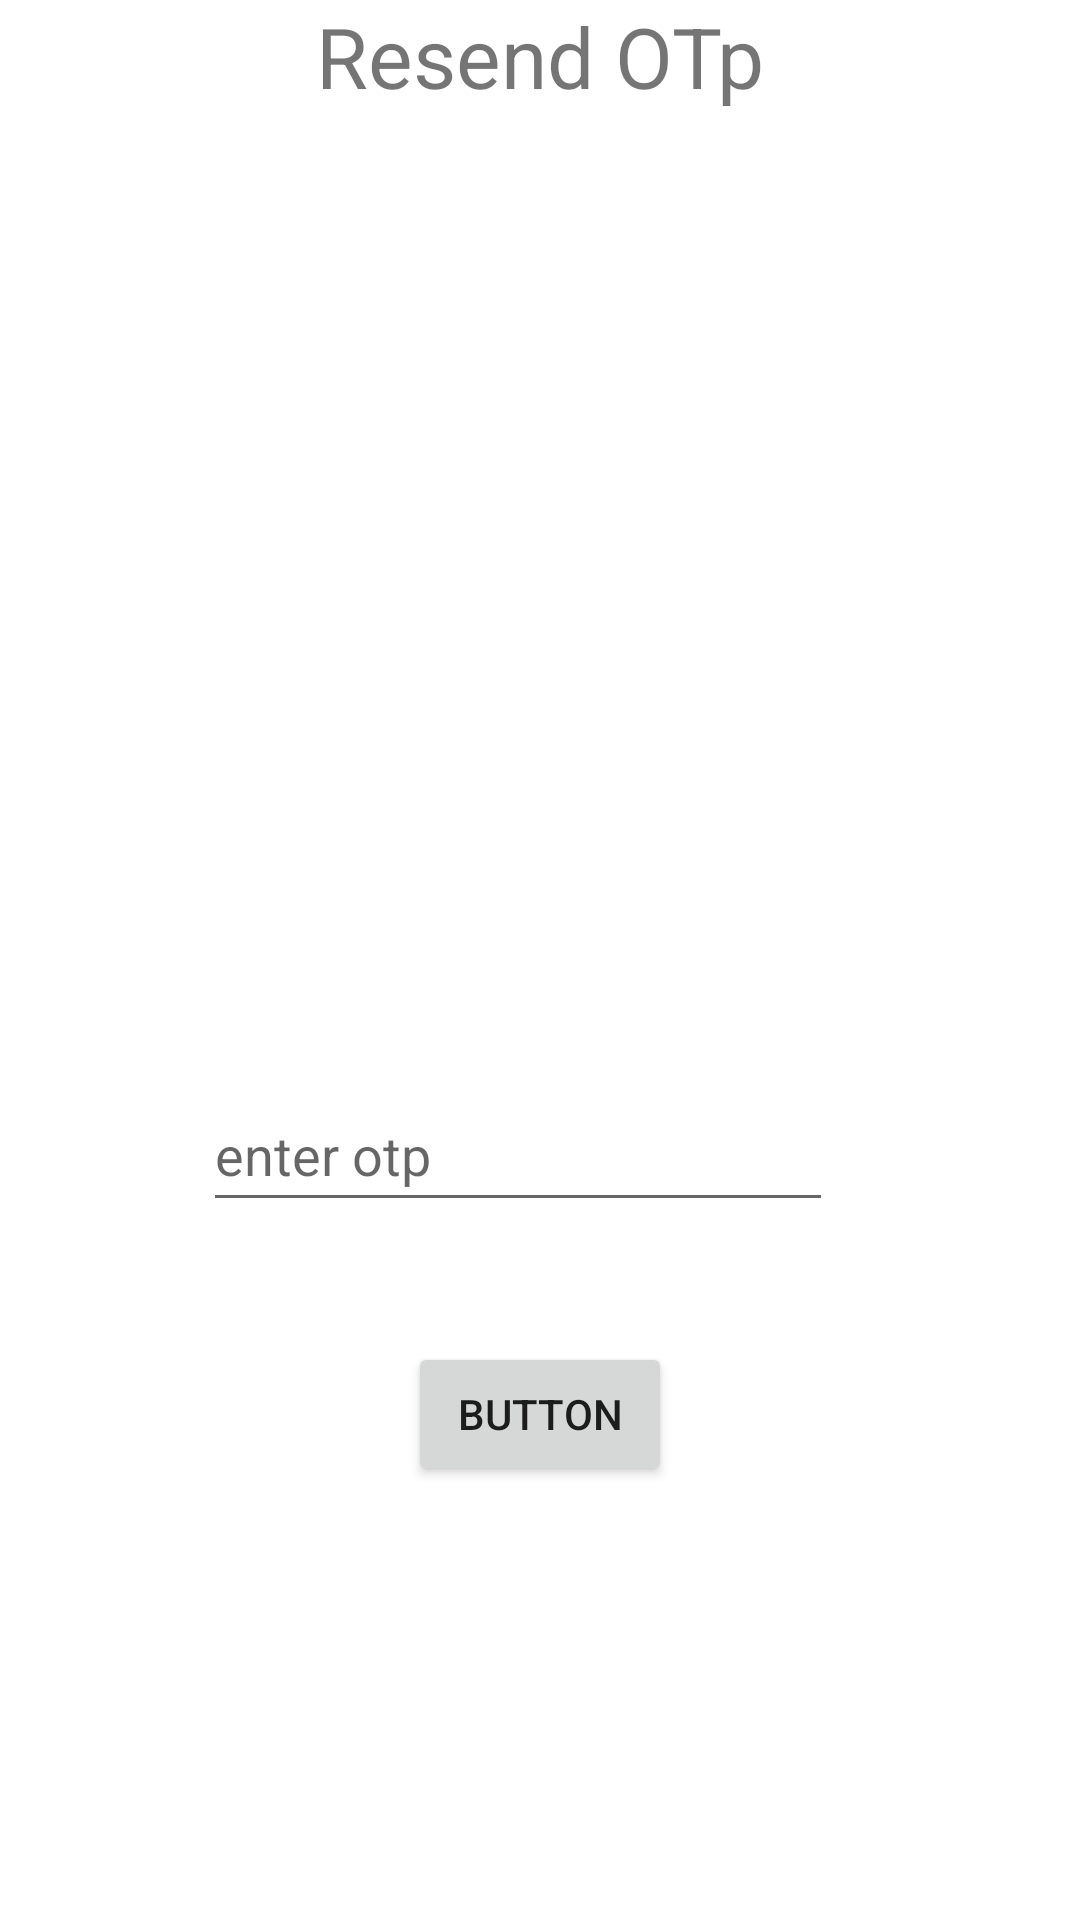

Android layout source for this screen:
<!-- AndroidManifest.xml: application theme Theme.ApiConnection -->
<!-- res/layout/activity_main2.xml -->
<?xml version="1.0" encoding="utf-8"?>
<androidx.constraintlayout.widget.ConstraintLayout xmlns:android="http://schemas.android.com/apk/res/android"
    xmlns:app="http://schemas.android.com/apk/res-auto"
    xmlns:tools="http://schemas.android.com/tools"
    android:layout_width="match_parent"
    android:layout_height="match_parent"
    tools:context=".MainActivity2">


































    <EditText
        android:id="@+id/editTextNumberPassword"
        android:layout_width="wrap_content"
        android:layout_height="wrap_content"
        android:ems="10"
        android:hint="enter otp"
        android:inputType="numberPassword"
        android:minHeight="48dp"
        app:layout_constraintBottom_toBottomOf="parent"
        app:layout_constraintEnd_toEndOf="parent"
        app:layout_constraintHorizontal_bias="0.452"
        app:layout_constraintStart_toStartOf="parent"
        app:layout_constraintTop_toTopOf="parent"
        app:layout_constraintVertical_bias="0.607" />

    <Button
        android:id="@+id/button2"
        android:layout_width="wrap_content"
        android:layout_height="wrap_content"
        android:layout_marginTop="88dp"
        android:text="Button"
        app:layout_constraintEnd_toEndOf="parent"
        app:layout_constraintStart_toStartOf="parent"
        app:layout_constraintTop_toTopOf="@+id/editTextNumberPassword" />
    <TextView
        android:layout_width="match_parent"
        android:layout_height="wrap_content"
        android:text="Resend OTp"
        android:textSize="28dp"
        android:gravity="center"
        android:id="@+id/resendotp"/>
</androidx.constraintlayout.widget.ConstraintLayout>
<!-- resources referenced by this layout -->
<resources>
  <style name="Theme.ApiConnection" parent="Theme.MaterialComponents.DayNight.DarkActionBar">
          
          <item name="colorPrimary">@color/purple_500</item>
          <item name="colorPrimaryVariant">@color/purple_700</item>
          <item name="colorOnPrimary">@color/white</item>
          
          <item name="colorSecondary">@color/teal_200</item>
          <item name="colorSecondaryVariant">@color/teal_700</item>
          <item name="colorOnSecondary">@color/black</item>
          
          <item name="android:statusBarColor">?attr/colorPrimaryVariant</item>
          
      </style>
  <!-- not gathered from this repository: default colours our renderer supplied (Android Studio template values) -->
  <color name="purple_500">#FF6200EE</color>
  <color name="purple_700">#FF3700B3</color>
  <color name="teal_200">#FF03DAC5</color>
  <color name="teal_700">#FF018786</color>
  <color name="black">#FF000000</color>
  <color name="white">#FFFFFFFF</color>
</resources>
